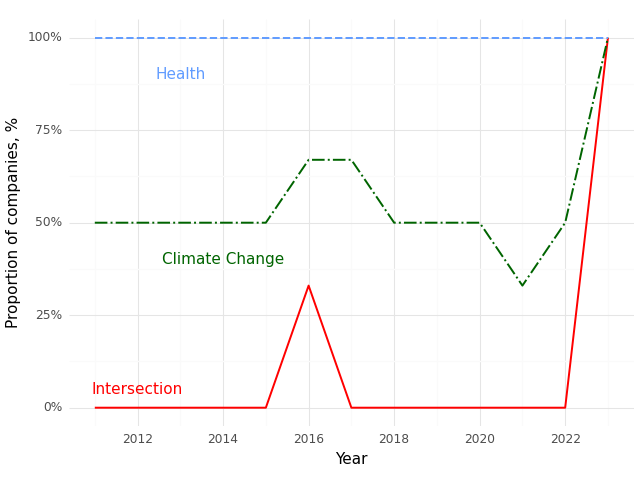

Values plotted in this chart, from the file beside it:
, Year, Climate (Prop), Health (Prop), Intersection (Prop)
0, 2011, 0.5, 1.0, 0.0
1, 2012, 0.5, 1.0, 0.0
2, 2013, 0.5, 1.0, 0.0
3, 2014, 0.5, 1.0, 0.0
4, 2015, 0.5, 1.0, 0.0
5, 2016, 0.67, 1.0, 0.33
6, 2017, 0.67, 1.0, 0.0
7, 2018, 0.5, 1.0, 0.0
8, 2019, 0.5, 1.0, 0.0
9, 2020, 0.5, 1.0, 0.0
10, 2021, 0.33, 1.0, 0.0
11, 2022, 0.5, 1.0, 0.0
12, 2023, 1.0, 1.0, 1.0
